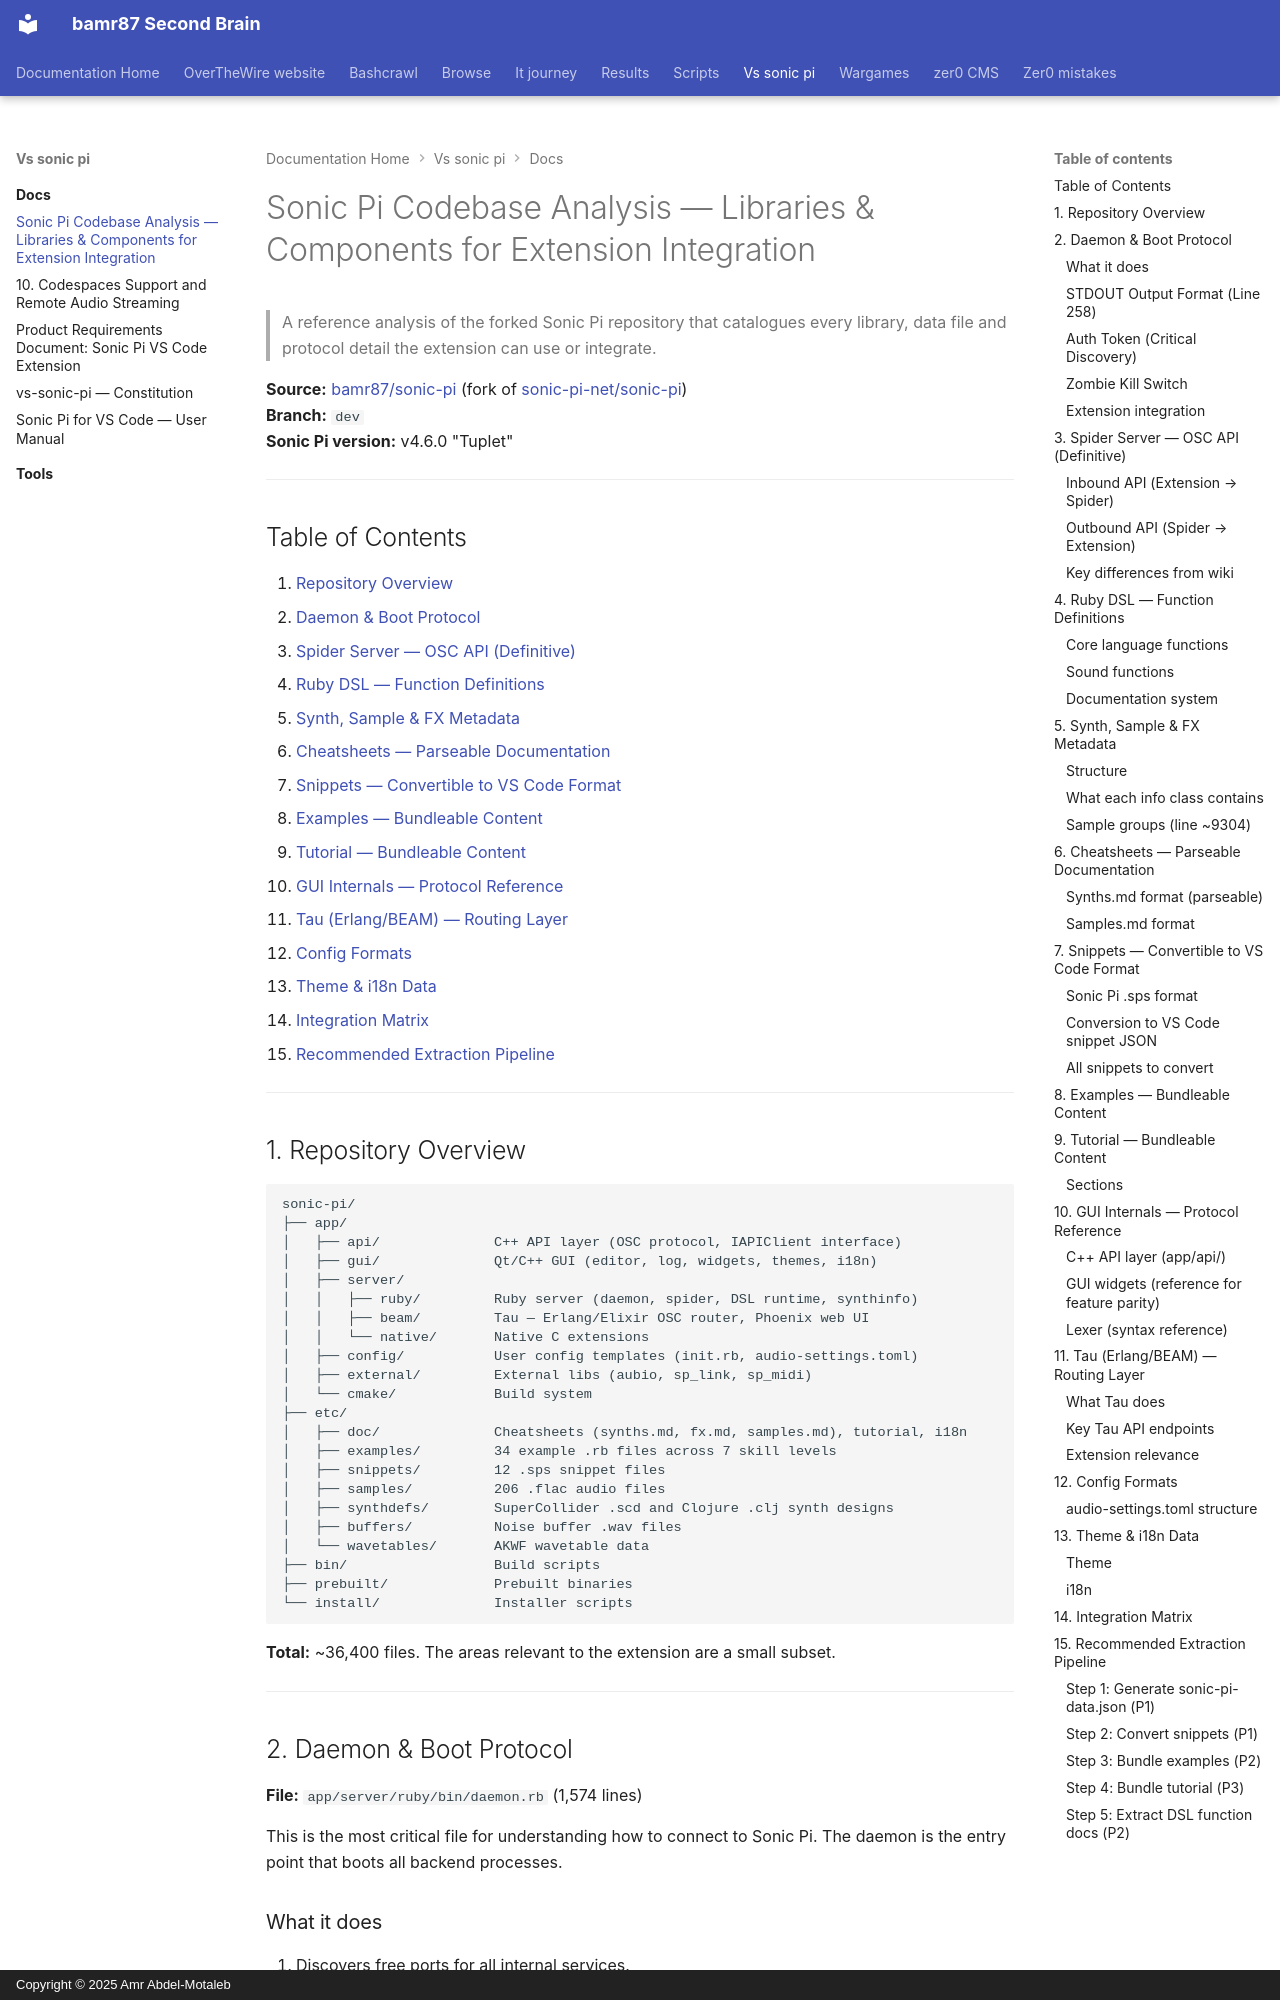

repository: bamr87/README · page: vs-sonic-pi/docs/09-sonic-pi-codebase-analysis/index.html · generator: mkdocs · copyright: Copyright © 2025 Amr Abdel-Motaleb

---
source_file: docs/09-sonic-pi-codebase-analysis.md
source_repo: bamr87/vs-sonic-pi
source_url: https://github.com/bamr87/vs-sonic-pi/blob/main/docs/09-sonic-pi-codebase-analysis.md
title: Sonic Pi Codebase Analysis — Libraries & Components for Extension Integration
---
# Sonic Pi Codebase Analysis — Libraries & Components for Extension Integration

> A reference analysis of the forked Sonic Pi repository that catalogues every library, data file and protocol detail the extension can use or integrate.

**Source:** [bamr87/sonic-pi](https://github.com/bamr87/sonic-pi) (fork of [sonic-pi-net/sonic-pi](https://github.com/sonic-pi-net/sonic-pi))  
**Branch:** `dev`  
**Sonic Pi version:** v4.6.0 "Tuplet"

---

## Table of Contents

1. [Repository Overview](#1-repository-overview)
2. [Daemon & Boot Protocol](#2-daemon--boot-protocol)
3. [Spider Server — OSC API (Definitive)](#3-spider-server--osc-api-definitive)
4. [Ruby DSL — Function Definitions](#4-ruby-dsl--function-definitions)
5. [Synth, Sample & FX Metadata](#5-synth-sample--fx-metadata)
6. [Cheatsheets — Parseable Documentation](#6-cheatsheets--parseable-documentation)
7. [Snippets — Convertible to VS Code Format](#7-snippets--convertible-to-vs-code-format)
8. [Examples — Bundleable Content](#8-examples--bundleable-content)
9. [Tutorial — Bundleable Content](#9-tutorial--bundleable-content)
10. [GUI Internals — Protocol Reference](#10-gui-internals--protocol-reference)
11. [Tau (Erlang/BEAM) — Routing Layer](#11-tau-erlangbeam--routing-layer)
12. [Config Formats](#12-config-formats)
13. [Theme & i18n Data](#13-theme--i18n-data)
14. [Integration Matrix](#14-integration-matrix)
15. [Recommended Extraction Pipeline](#15-recommended-extraction-pipeline)

---
